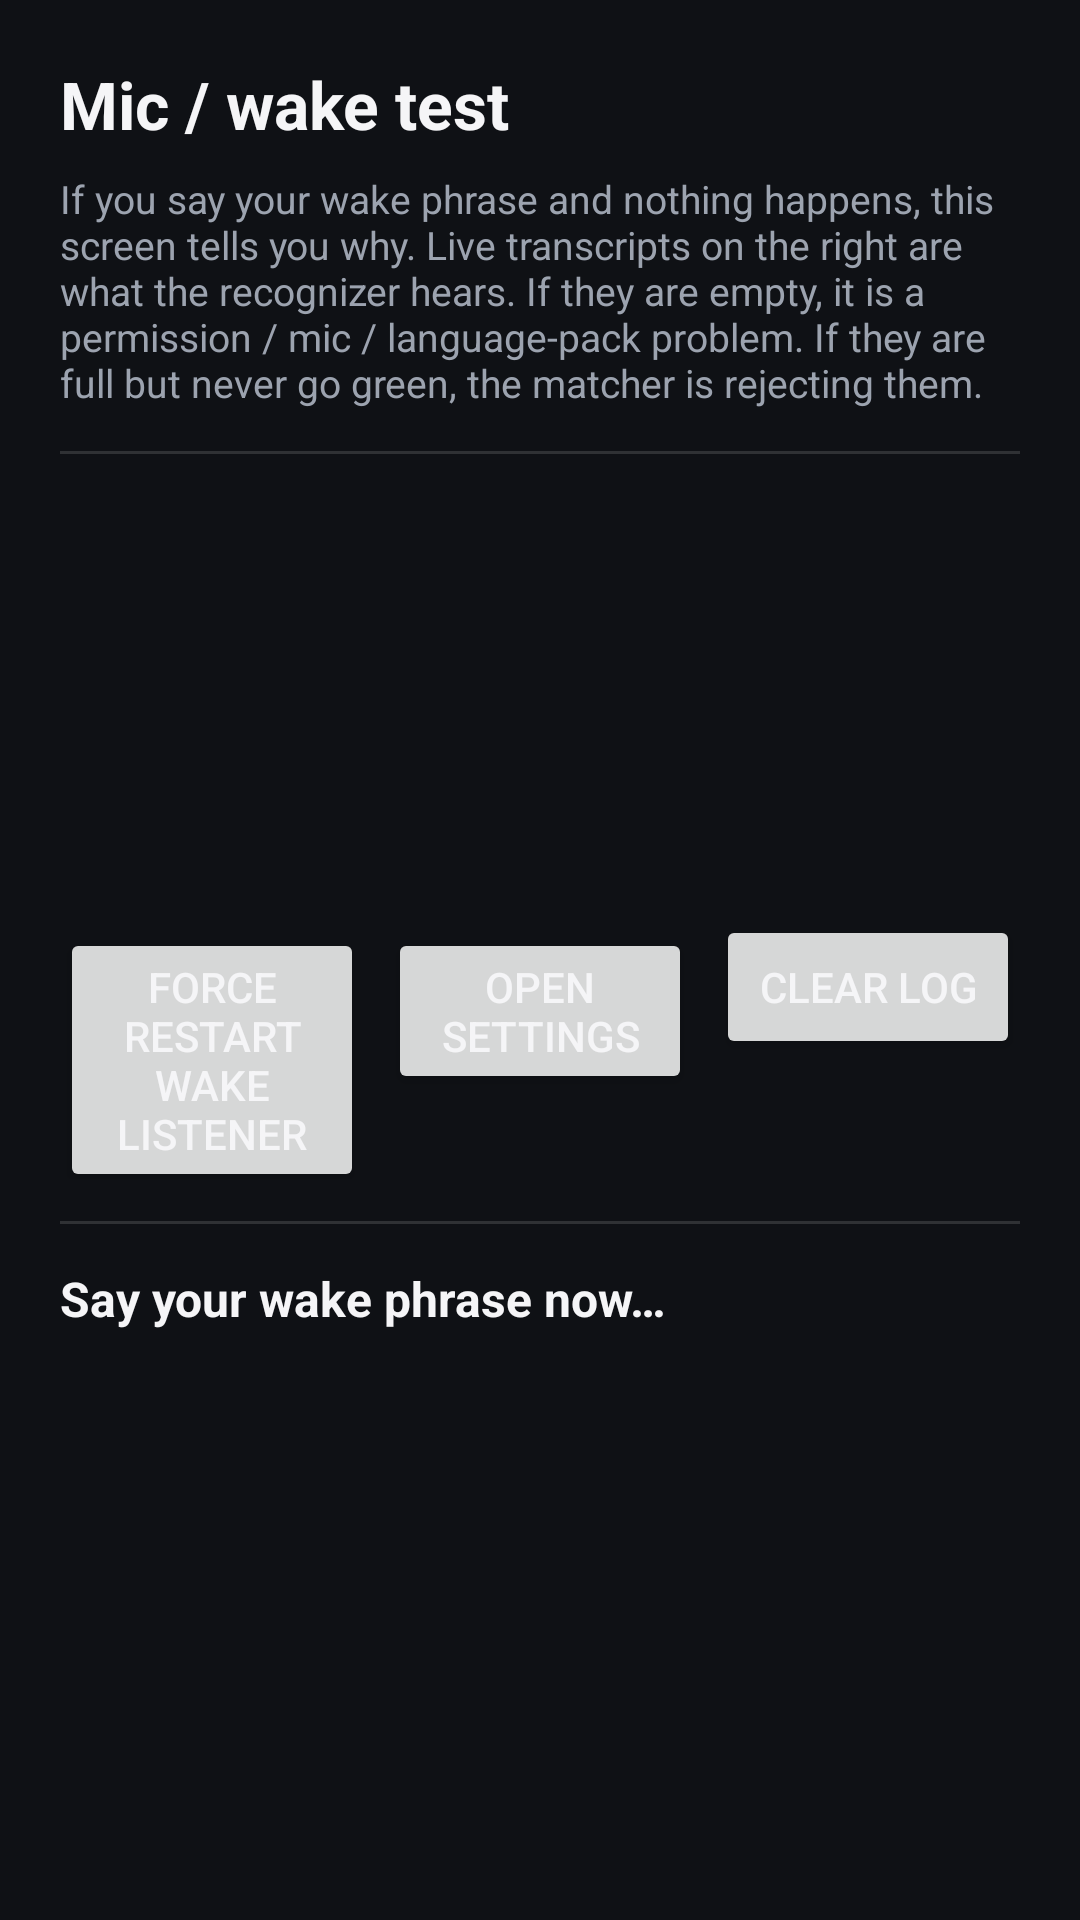

Produce the Android XML layout that renders to this screen, including the resource entries it uses.
<!-- AndroidManifest.xml: application theme Theme.Ben -->
<!-- res/layout/activity_mic_test.xml -->
<?xml version="1.0" encoding="utf-8"?>
<ScrollView xmlns:android="http://schemas.android.com/apk/res/android"
    xmlns:tools="http://schemas.android.com/tools"
    android:layout_width="match_parent"
    android:layout_height="match_parent"
    android:fillViewport="true">

    <LinearLayout
        android:layout_width="match_parent"
        android:layout_height="wrap_content"
        android:orientation="vertical"
        android:padding="20dp">

        <TextView
            android:layout_width="match_parent"
            android:layout_height="wrap_content"
            android:textSize="22sp"
            android:textStyle="bold"
            android:textColor="@color/ben_text_primary"
            android:text="@string/mic_test_title" />

        <TextView
            android:layout_width="match_parent"
            android:layout_height="wrap_content"
            android:layout_marginTop="8dp"
            android:textSize="13sp"
            android:textColor="@color/ben_text_secondary"
            android:text="@string/mic_test_help" />

        <View
            android:layout_width="match_parent"
            android:layout_height="1dp"
            android:layout_marginVertical="14dp"
            android:background="#22FFFFFF" />

        
        <TextView
            android:id="@+id/mic_test_phrase"
            android:layout_width="match_parent"
            android:layout_height="wrap_content"
            android:textSize="16sp"
            android:textColor="@color/ben_text_primary"
            tools:text="Wake phrase: Ben" />

        <TextView
            android:id="@+id/mic_test_state"
            android:layout_width="match_parent"
            android:layout_height="wrap_content"
            android:layout_marginTop="6dp"
            android:textSize="14sp"
            android:textColor="@color/ben_text_secondary"
            tools:text="Wake listener: running" />

        <TextView
            android:id="@+id/mic_test_perm_audio"
            android:layout_width="match_parent"
            android:layout_height="wrap_content"
            android:layout_marginTop="10dp"
            android:textSize="14sp"
            tools:text="Microphone: OK" />

        <TextView
            android:id="@+id/mic_test_perm_battery"
            android:layout_width="match_parent"
            android:layout_height="wrap_content"
            android:layout_marginTop="6dp"
            android:textSize="14sp"
            tools:text="Battery optimization exemption: OK" />

        <TextView
            android:id="@+id/mic_test_perm_accessibility"
            android:layout_width="match_parent"
            android:layout_height="wrap_content"
            android:layout_marginTop="6dp"
            android:textSize="14sp"
            tools:text="Accessibility service: OK" />

        <LinearLayout
            android:layout_width="match_parent"
            android:layout_height="wrap_content"
            android:layout_marginTop="14dp"
            android:orientation="horizontal">

            <Button
                android:id="@+id/mic_test_force_restart"
                android:layout_width="0dp"
                android:layout_height="wrap_content"
                android:layout_weight="1"
                android:text="@string/mic_test_force_restart" />

            <Button
                android:id="@+id/mic_test_open_settings"
                android:layout_width="0dp"
                android:layout_height="wrap_content"
                android:layout_weight="1"
                android:layout_marginStart="8dp"
                android:text="@string/mic_test_open_settings" />

            <Button
                android:id="@+id/mic_test_clear_log"
                android:layout_width="0dp"
                android:layout_height="wrap_content"
                android:layout_weight="1"
                android:layout_marginStart="8dp"
                android:text="@string/mic_test_clear_log" />
        </LinearLayout>

        <View
            android:layout_width="match_parent"
            android:layout_height="1dp"
            android:layout_marginVertical="14dp"
            android:background="#22FFFFFF" />

        <TextView
            android:layout_width="match_parent"
            android:layout_height="wrap_content"
            android:textSize="16sp"
            android:textStyle="bold"
            android:textColor="@color/ben_text_primary"
            android:text="@string/mic_test_say_now" />

        <TextView
            android:id="@+id/mic_test_log"
            android:layout_width="match_parent"
            android:layout_height="wrap_content"
            android:layout_marginTop="8dp"
            android:fontFamily="monospace"
            android:textSize="12sp"
            android:textColor="@color/ben_text_secondary"
            android:typeface="monospace"
            tools:text="(no events yet)\n--- waiting ---" />

    </LinearLayout>
</ScrollView>
<!-- resources referenced by this layout -->
<resources>
  <color name="ben_text_primary">#F5F5F7</color>
  <color name="ben_text_secondary">#9CA3AF</color>
  <string name="mic_test_clear_log">Clear log</string>
  <string name="mic_test_force_restart">Force restart wake listener</string>
  <string name="mic_test_help">If you say your wake phrase and nothing happens, this screen tells you why. Live transcripts on the right are what the recognizer hears. If they are empty, it is a permission / mic / language-pack problem. If they are full but never go green, the matcher is rejecting them.</string>
  <string name="mic_test_open_settings">Open settings</string>
  <string name="mic_test_say_now">Say your wake phrase now…</string>
  <string name="mic_test_title">Mic / wake test</string>
  <style name="Theme.Ben" parent="Theme.Material3.DayNight.NoActionBar">
          <item name="colorPrimary">@color/ben_primary</item>
          <item name="colorPrimaryVariant">@color/ben_primary_dark</item>
          <item name="colorOnPrimary">@android:color/white</item>
          <item name="colorSecondary">@color/ben_accent</item>
          <item name="android:statusBarColor" tools:targetApi="l">@color/ben_bg</item>
          <item name="android:windowBackground">@color/ben_bg</item>
          <item name="android:textColor">@color/ben_text_primary</item>
      </style>
  <color name="ben_primary">#2F6FFF</color>
  <color name="ben_primary_dark">#0A3FAA</color>
  <color name="ben_accent">#FFC857</color>
  <color name="ben_bg">#0F1115</color>
</resources>
